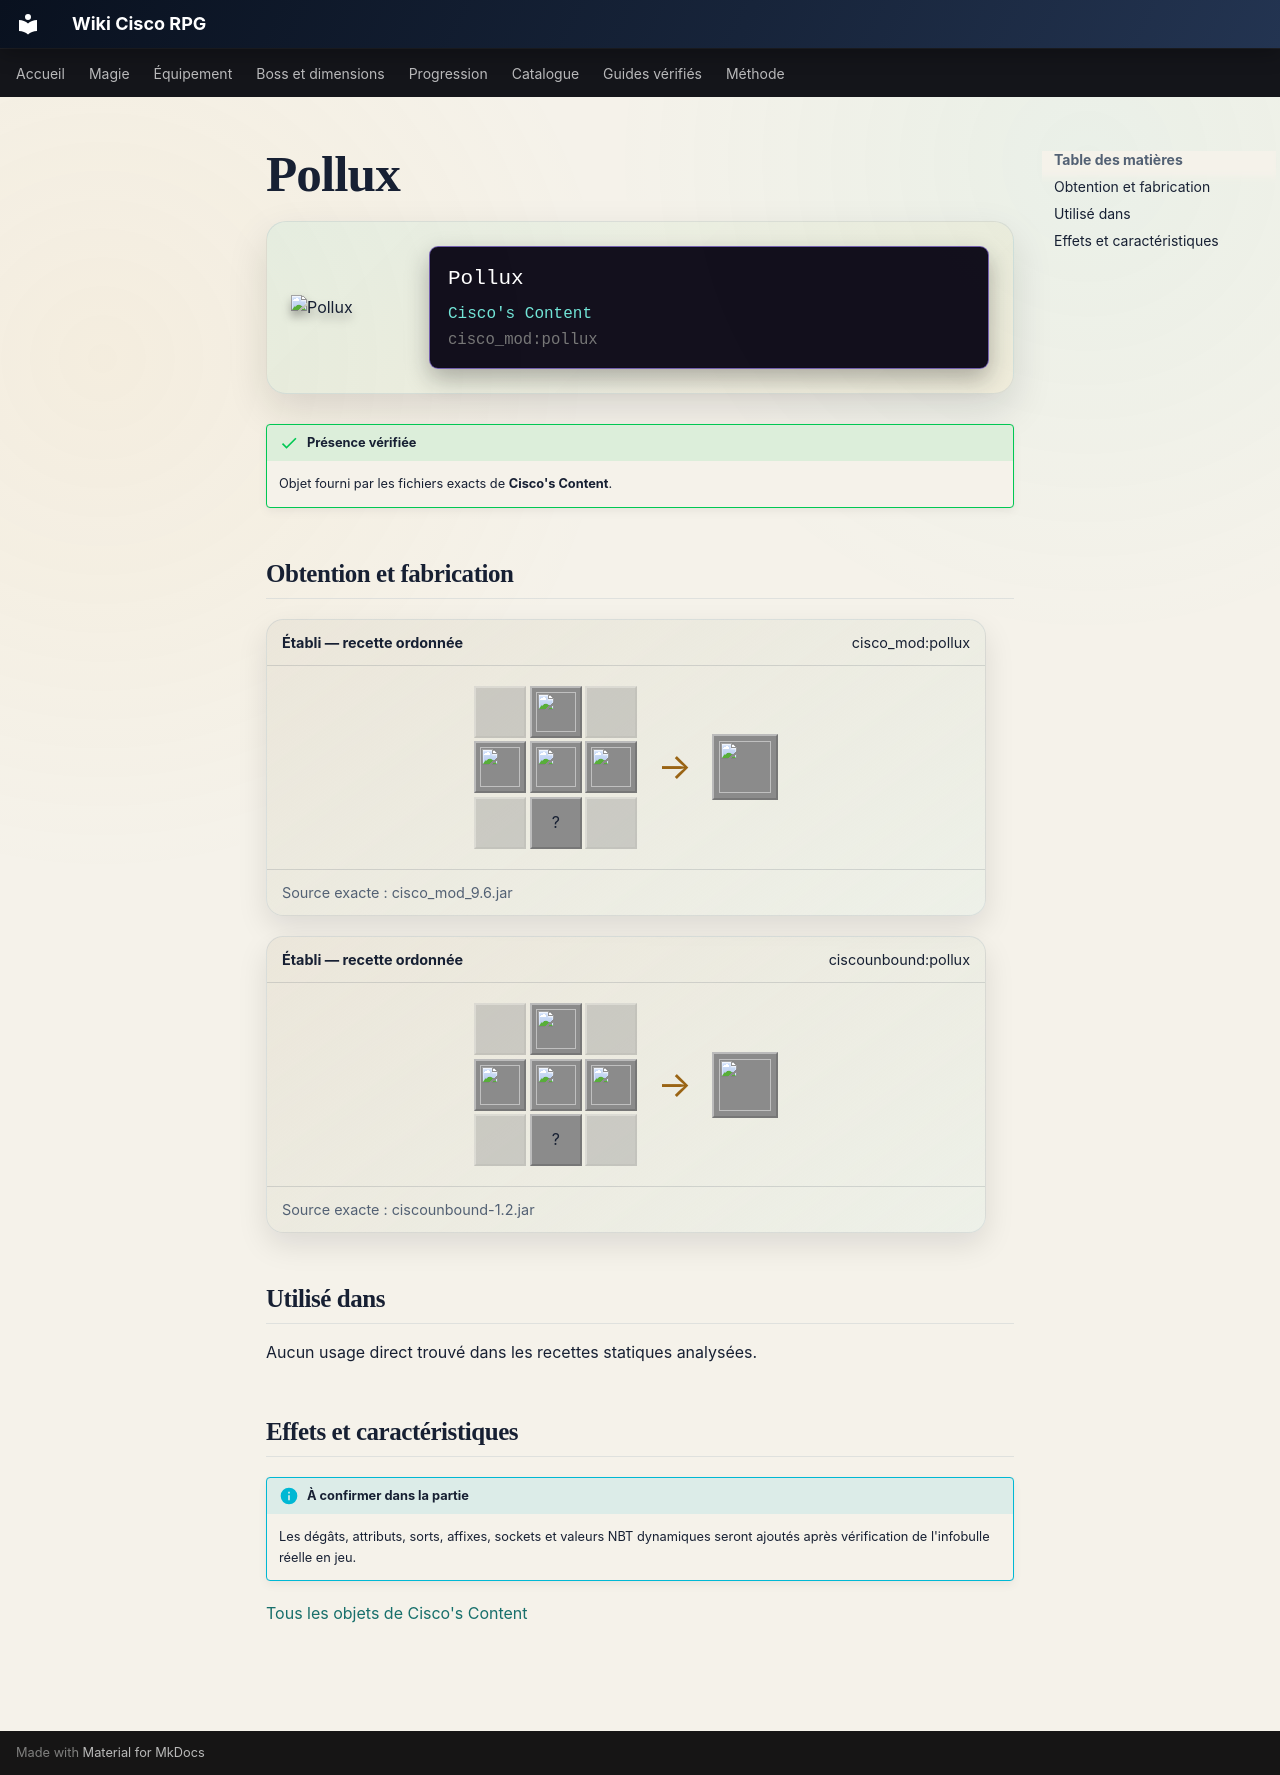

repository: Kloups-Dev/wiki-cisco-rpg · page: catalogue/objets/cisco_mod/pollux/index.html · generator: mkdocs

# Pollux

<div class="mc-item-showcase">
<img class="mc-item-icon" src="../../../../assets/generated/items/cisco_mod/pollux.png" alt="Pollux">
<div class="mc-tooltip-card">
<div class="mc-tooltip-card__name">Pollux</div>
<div class="mc-tooltip-card__mod">Cisco&#x27;s Content</div>
<div class="mc-tooltip-card__id">cisco_mod:pollux</div>
</div>
</div>

!!! success "Présence vérifiée"
    Objet fourni par les fichiers exacts de **Cisco's Content**.

## Obtention et fabrication

<div class="jei-recipe"><div class="jei-recipe__head"><strong>Établi — recette ordonnée</strong><span>cisco_mod:pollux</span></div><div class="jei-recipe__body"><div class="jei-grid"><span class="jei-slot jei-slot--empty"></span><a class="jei-slot" href="../../../../catalogue/objets/cisco_mod/arcane_brightsteel_block/" title="Arcane Brightsteel Block (cisco_mod:arcane_brightsteel_block)"><img src="../../../../assets/generated/items/cisco_mod/arcane_brightsteel_block.png" alt="" loading="lazy"></a><span class="jei-slot jei-slot--empty"></span><a class="jei-slot" href="../../../../catalogue/objets/cisco_mod/brilliant_diamond/" title="Brilliant Diamond (cisco_mod:brilliant_diamond)"><img src="../../../../assets/generated/items/cisco_mod/brilliant_diamond.png" alt="" loading="lazy"></a><a class="jei-slot" href="../../../../catalogue/objets/cisco_mod/divine_core/" title="Divine Ruby (cisco_mod:divine_core)"><img src="../../../../assets/generated/items/cisco_mod/divine_core.png" alt="" loading="lazy"></a><a class="jei-slot" href="../../../../catalogue/objets/cisco_mod/light_core/" title="Light Core (cisco_mod:light_core)"><img src="../../../../assets/generated/items/cisco_mod/light_core.png" alt="" loading="lazy"></a><span class="jei-slot jei-slot--empty"></span><span class="jei-slot" title="Golden Sword (minecraft:golden_sword)">?</span><span class="jei-slot jei-slot--empty"></span></div><span class="jei-arrow">→</span><span class="jei-slot jei-slot--result"><img src="../../../../assets/generated/items/cisco_mod/pollux.png" alt=""></span></div><div class="jei-recipe__source">Source exacte : cisco_mod_9.6.jar</div></div>
<div class="jei-recipe"><div class="jei-recipe__head"><strong>Établi — recette ordonnée</strong><span>ciscounbound:pollux</span></div><div class="jei-recipe__body"><div class="jei-grid"><span class="jei-slot jei-slot--empty"></span><a class="jei-slot" href="../../../../catalogue/objets/cisco_mod/arcane_brightsteel_block/" title="Arcane Brightsteel Block (cisco_mod:arcane_brightsteel_block)"><img src="../../../../assets/generated/items/cisco_mod/arcane_brightsteel_block.png" alt="" loading="lazy"></a><span class="jei-slot jei-slot--empty"></span><a class="jei-slot" href="../../../../catalogue/objets/cisco_mod/brilliant_diamond/" title="Brilliant Diamond (cisco_mod:brilliant_diamond)"><img src="../../../../assets/generated/items/cisco_mod/brilliant_diamond.png" alt="" loading="lazy"></a><a class="jei-slot" href="../../../../catalogue/objets/cisco_mod/divine_core/" title="Divine Ruby (cisco_mod:divine_core)"><img src="../../../../assets/generated/items/cisco_mod/divine_core.png" alt="" loading="lazy"></a><a class="jei-slot" href="../../../../catalogue/objets/cisco_mod/light_core/" title="Light Core (cisco_mod:light_core)"><img src="../../../../assets/generated/items/cisco_mod/light_core.png" alt="" loading="lazy"></a><span class="jei-slot jei-slot--empty"></span><span class="jei-slot" title="Golden Sword (minecraft:golden_sword)">?</span><span class="jei-slot jei-slot--empty"></span></div><span class="jei-arrow">→</span><span class="jei-slot jei-slot--result"><img src="../../../../assets/generated/items/cisco_mod/pollux.png" alt=""></span></div><div class="jei-recipe__source">Source exacte : ciscounbound-1.2.jar</div></div>

## Utilisé dans

Aucun usage direct trouvé dans les recettes statiques analysées.

## Effets et caractéristiques

!!! info "À confirmer dans la partie"
    Les dégâts, attributs, sorts, affixes, sockets et valeurs NBT dynamiques seront ajoutés après vérification de l'infobulle réelle en jeu.

[Tous les objets de Cisco's Content](../../../contenu/cisco-content.md)
